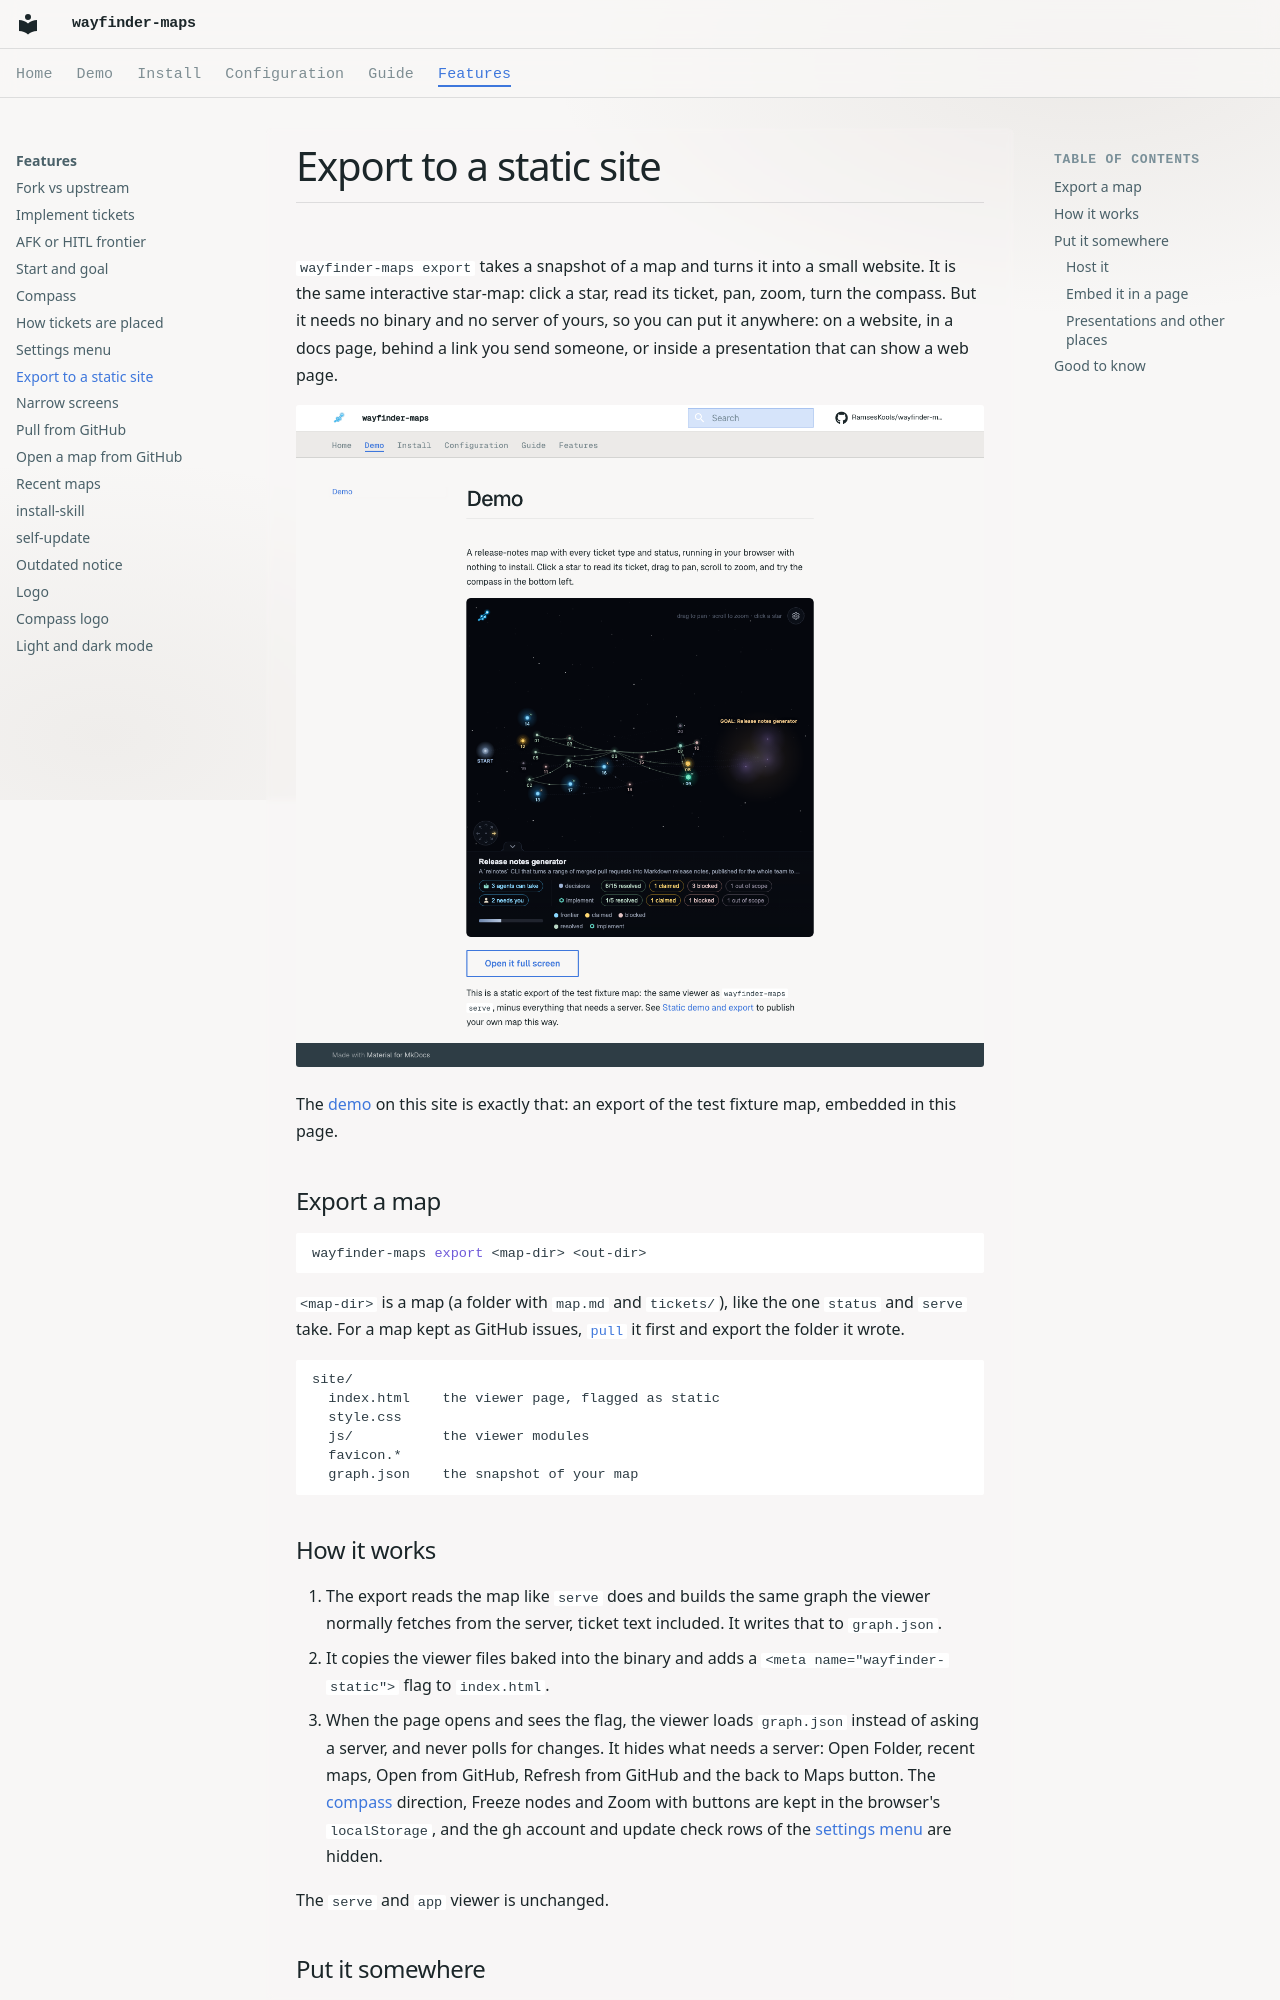

repository: RamsesKools/wayfinder-maps · page: features/export/index.html · generator: mkdocs

# Export to a static site

`wayfinder-maps export` takes a snapshot of a map and turns it into a small website.
It is the same interactive star-map: click a star, read its ticket, pan, zoom, turn the compass.
But it needs no binary and no server of yours, so you can put it anywhere: on a website, in a docs page, behind a link you send someone, or inside a presentation that can show a web page.

![A map exported to a static site, embedded in a web page](../images/demo-page.png)

The [demo](../demo.md) on this site is exactly that: an export of the test fixture map, embedded in this page.

## Export a map

```sh
wayfinder-maps export <map-dir> <out-dir>
```

`<map-dir>` is a map (a folder with `map.md` and `tickets/`), like the one `status` and `serve` take.
For a map kept as GitHub issues, [`pull`](pull.md) it first and export the folder it wrote.

```
site/
  index.html    the viewer page, flagged as static
  style.css
  js/           the viewer modules
  favicon.*
  graph.json    the snapshot of your map
```

## How it works

1. The export reads the map like `serve` does and builds the same graph the viewer normally fetches from the server, ticket text included.
   It writes that to `graph.json`.
2. It copies the viewer files baked into the binary and adds a `<meta name="wayfinder-static">` flag to `index.html`.
3. When the page opens and sees the flag, the viewer loads `graph.json` instead of asking a server, and never polls for changes.
   It hides what needs a server: Open Folder, recent maps, Open from GitHub, Refresh from GitHub and the back to Maps button.
   The [compass](compass.md) direction, Freeze nodes and Zoom with buttons are kept in the browser's `localStorage`, and the gh account and update check rows of the [settings menu](settings.md) are hidden.

The `serve` and `app` viewer is unchanged.

## Put it somewhere

### Host it

Copy the output folder to any static host: GitHub Pages, Netlify, S3, a plain web server.
Link to the folder with a trailing slash (`https://example.com/my-map/`), since the page finds its files by relative path.

Open it over http(s), not by double-clicking `index.html`.
The page loads `graph.json` and ES modules, and browsers block both on `file://`.
For a quick local look, or to share on your network:

```sh
python3 -m http.server -d site
```
